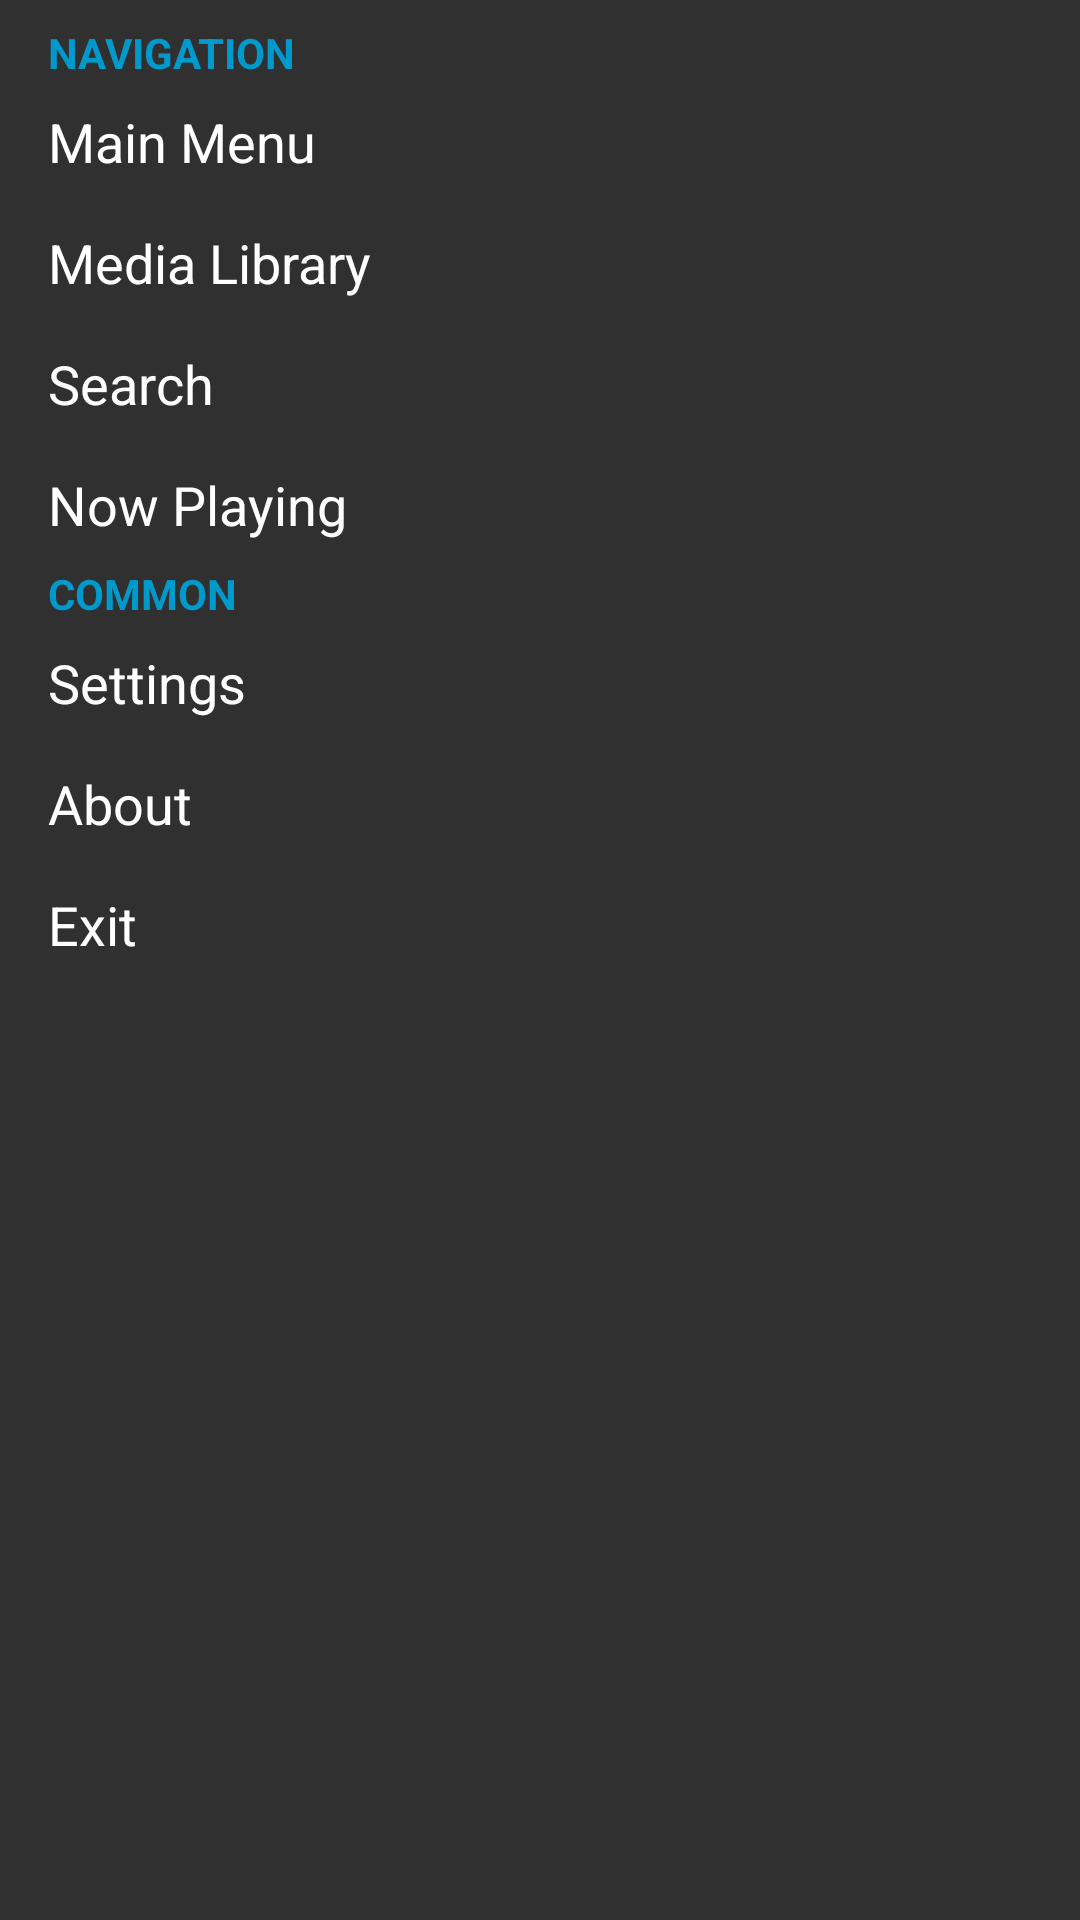

This screen was rendered from an Android layout file. Write that file and the resources it references.
<!-- AndroidManifest.xml: application theme Theme.AppCompat -->
<!-- res/layout/menu_main.xml -->
<?xml version="1.0" encoding="utf-8"?>
<ScrollView xmlns:android="http://schemas.android.com/apk/res/android"
            android:id="@+id/menu_main"
            android:layout_width="wrap_content"
            android:layout_height="wrap_content">

    <LinearLayout
        android:layout_width="wrap_content"
        android:layout_height="wrap_content"
        android:orientation="vertical"
        android:alpha="1">

        <TextView
            android:id="@+id/menu_navigation"
            style="@style/MenuDrawer.Widget.Category"
            android:layout_width="wrap_content"
            android:layout_height="wrap_content"
            android:paddingTop="8dp"
            android:text="@string/menu.navigation" />

        <TextView
            android:id="@+id/menu_home"
            style="@style/MenuDrawer.Widget.Title"
            android:layout_width="wrap_content"
            android:layout_height="wrap_content"
            android:drawableLeft="?attr/home"
            android:text="@string/button_bar.home"/>

        <TextView
            android:id="@+id/menu_browse"
            style="@style/MenuDrawer.Widget.Title"
            android:layout_width="wrap_content"
            android:layout_height="wrap_content"
            android:drawableLeft="?attr/browse"
            android:text="@string/button_bar.browse"/>

        <TextView
            android:id="@+id/menu_search"
            style="@style/MenuDrawer.Widget.Title"
            android:layout_width="wrap_content"
            android:layout_height="wrap_content"
            android:drawableLeft="?attr/search"
            android:text="@string/button_bar.search"/>

        
            
            
            
            
            
            

        
            
            
            
            
            
            

        
            
            
            
            
            
            

        
        
            
            
            
            
            
            

        <TextView
            android:id="@+id/menu_now_playing"
            style="@style/MenuDrawer.Widget.Title"
            android:layout_width="match_parent"
            android:layout_height="wrap_content"
            android:drawableLeft="?attr/media_play"
            android:text="@string/button_bar.now_playing"/>

        
        

        <TextView
            android:id="@+id/menu_common"
            style="@style/MenuDrawer.Widget.Category"
            android:layout_width="wrap_content"
            android:layout_height="wrap_content"
            android:text="@string/menu.common"/>

        <TextView
            android:id="@+id/menu_settings"
            style="@style/MenuDrawer.Widget.Title"
            android:layout_width="wrap_content"
            android:layout_height="wrap_content"
            android:drawableLeft="?attr/settings"
            android:text="@string/menu.settings"/>

        <TextView
            android:id="@+id/menu_about"
            style="@style/MenuDrawer.Widget.Title"
            android:layout_width="wrap_content"
            android:layout_height="wrap_content"
            android:drawableLeft="?attr/about"
            android:text="@string/menu.about"/>

        <TextView
            android:id="@+id/menu_exit"
            style="@style/MenuDrawer.Widget.Title"
            android:layout_width="wrap_content"
            android:layout_height="wrap_content"
            android:drawableLeft="?attr/exit"
            android:text="@string/menu.exit"/>
    </LinearLayout>

</ScrollView>
<!-- resources referenced by this layout -->
<resources>
  <string name="button_bar.bookmarks">Bookmarks</string>
  <string name="button_bar.browse">Media Library</string>
  <string name="button_bar.chat">Chat</string>
  <string name="button_bar.home">Main Menu</string>
  <string name="button_bar.now_playing">Now Playing</string>
  <string name="button_bar.playlists">Playlists</string>
  <string name="button_bar.podcasts">Podcast</string>
  <string name="button_bar.search">Search</string>
  <string name="button_bar.shares">Shares</string>
  <string name="menu.about">About</string>
  <string name="menu.common">Common</string>
  <string name="menu.exit">Exit</string>
  <string name="menu.navigation">Navigation</string>
  <string name="menu.settings">Settings</string>
  <style name="MenuDrawer.Widget.Category">
          <item name="android:textStyle">bold</item>
          <item name="android:textColor">@color/cyan</item>
          <item name="android:textSize">14sp</item>
          <item name="android:textAllCaps">true</item>
          <item name="android:gravity">center_vertical</item>
          <item name="android:paddingLeft">16dp</item>
          <item name="android:singleLine">true</item>
          <item name="android:ellipsize">end</item>
      </style>
  <style name="MenuDrawer.Widget.Title">
          <item name="android:textAppearance">?android:attr/textAppearance</item>
          <item name="android:textSize">18sp</item>
          <item name="android:paddingLeft">16dp</item>
          <item name="android:paddingRight">32dp</item>
          <item name="android:paddingTop">8dp</item>
          <item name="android:paddingBottom">8dp</item>
          <item name="android:drawablePadding">16dp</item>
          <item name="android:gravity">center_vertical</item>
      </style>
  <color name="cyan">#ff0099cc</color>
</resources>
